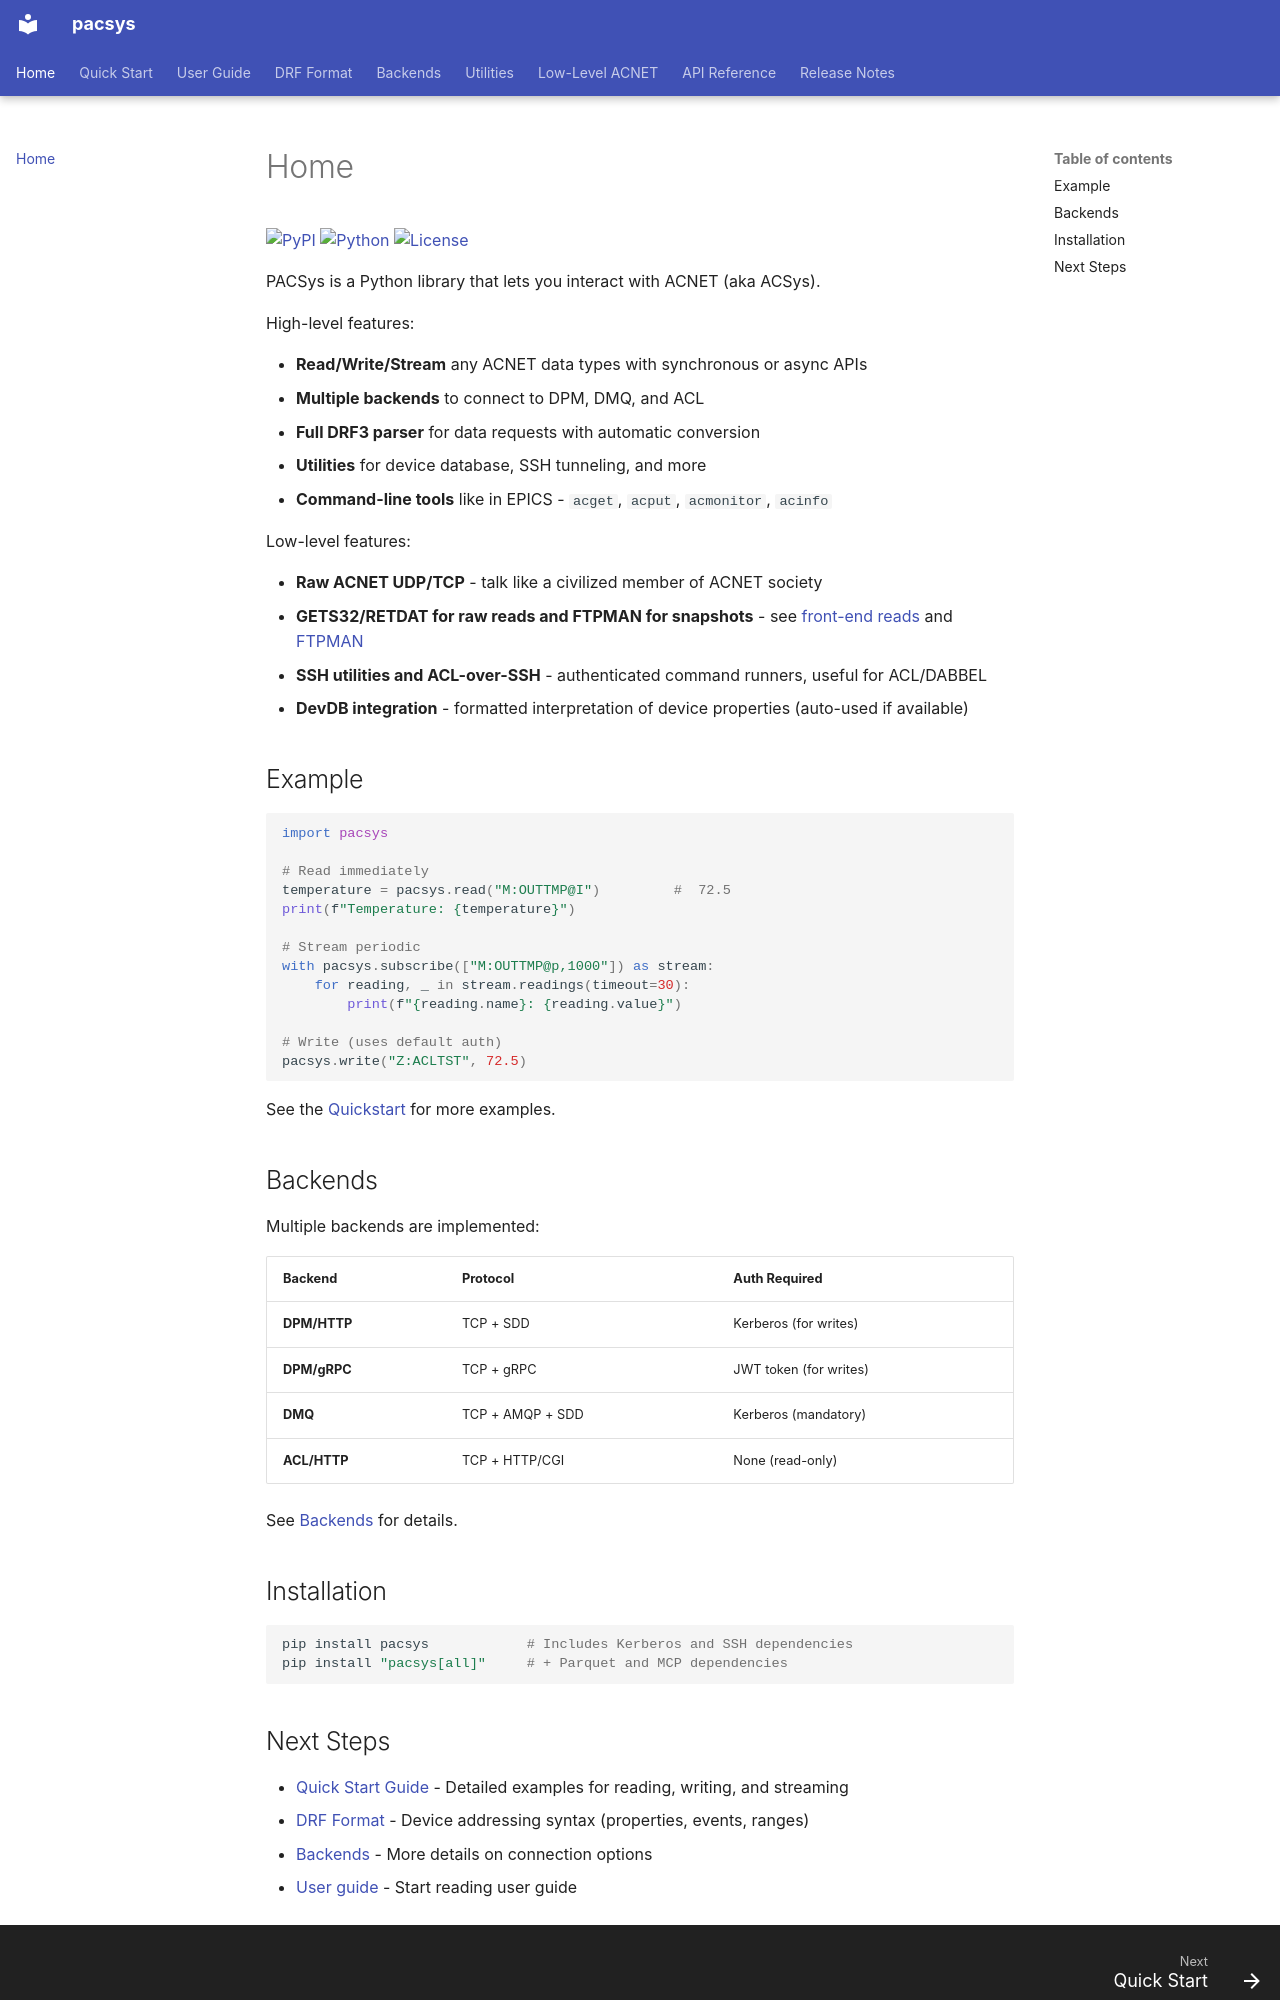

repository: fast-iota/pacsys · page: index.html · generator: mkdocs

[![PyPI](https://img.shields.io/pypi/v/pacsys?color=blue)](https://pypi.org/project/pacsys/)
[![Python](https://img.shields.io/pypi/pyversions/pacsys)](https://pypi.org/project/pacsys/)
[![License](https://img.shields.io/github/license/fast-iota/pacsys)](https://github.com/fast-iota/pacsys/blob/main/LICENSE)

PACSys is a Python library that lets you interact with ACNET (aka ACSys).

High-level features:

- **Read/Write/Stream** any ACNET data types with synchronous or async APIs
- **Multiple backends** to connect to DPM, DMQ, and ACL
- **Full DRF3 parser** for data requests with automatic conversion
- **Utilities** for device database, SSH tunneling, and more
- **Command-line tools** like in EPICS - `acget`, `acput`, `acmonitor`, `acinfo`

Low-level features:

- **Raw ACNET UDP/TCP** - talk like a civilized member of ACNET society
- **GETS32/RETDAT for raw reads and FTPMAN for snapshots** - see [front-end reads](frontend-read-protocols.md) and [FTPMAN](ftpman-protocol.md)
- **SSH utilities and ACL-over-SSH** - authenticated command runners, useful for ACL/DABBEL
- **DevDB integration** - formatted interpretation of device properties (auto-used if available)

## Example

```python
import pacsys

# Read immediately
temperature = pacsys.read("M:OUTTMP@I")         #  72.5
print(f"Temperature: {temperature}")

# Stream periodic
with pacsys.subscribe(["M:OUTTMP@p,1000"]) as stream:
    for reading, _ in stream.readings(timeout=30):
        print(f"{reading.name}: {reading.value}")

# Write (uses default auth)
pacsys.write("Z:ACLTST", 72.5)
```

See the [Quickstart](quickstart.md) for more examples.

## Backends

Multiple backends are implemented:

| Backend | Protocol | Auth Required |
|---------|----------|---------------|
| **DPM/HTTP** | TCP + SDD | Kerberos (for writes) |
| **DPM/gRPC** | TCP + gRPC | JWT token (for writes) |
| **DMQ** | TCP + AMQP + SDD | Kerberos (mandatory) |
| **ACL/HTTP** | TCP + HTTP/CGI | None (read-only) |

See [Backends](backends/index.md) for details.

## Installation

```bash
pip install pacsys            # Includes Kerberos and SSH dependencies
pip install "pacsys[all]"     # + Parquet and MCP dependencies
```
